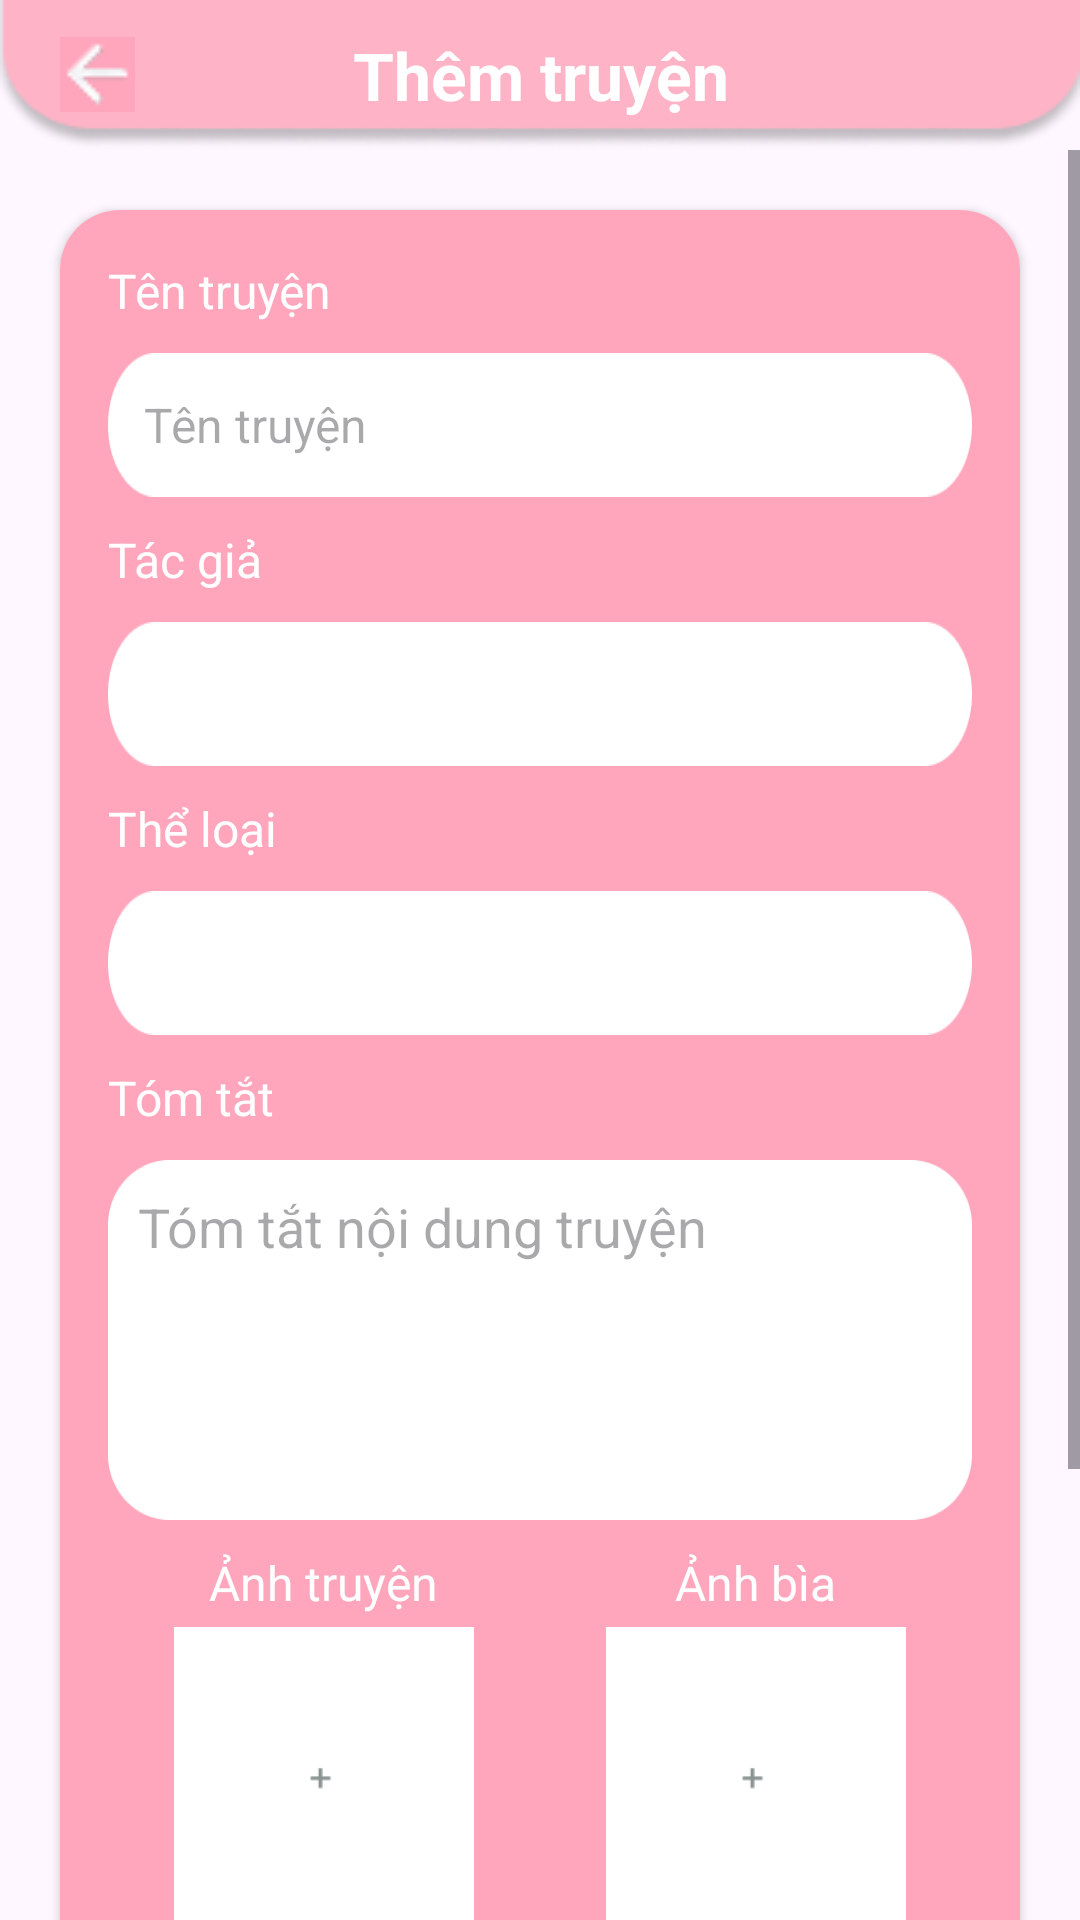

Android layout source for this screen:
<!-- AndroidManifest.xml: application theme Theme._2Hcomic -->
<!-- res/layout/fragment_up_load_comic.xml -->
<?xml version="1.0" encoding="utf-8"?>
<androidx.constraintlayout.widget.ConstraintLayout
    xmlns:android="http://schemas.android.com/apk/res/android"
    xmlns:app="http://schemas.android.com/apk/res-auto"
    xmlns:tools="http://schemas.android.com/tools"
    android:id="@+id/main"
    android:layout_width="match_parent"
    android:layout_height="match_parent"
    tools:context=".activities.admin.UpLoadComicFragment">

    
    <LinearLayout
        android:id="@+id/topNav"
        android:layout_width="match_parent"
        android:layout_height="50dp"
        android:background="@drawable/bg_topcomic"
        android:gravity="center"
        app:layout_constraintTop_toTopOf="parent"
        app:layout_constraintStart_toStartOf="parent"
        app:layout_constraintEnd_toEndOf="parent">

        <ImageButton
            android:id="@+id/btnBack"
            android:layout_width="25dp"
            android:layout_height="25dp"
            android:layout_marginLeft="20dp"
            android:background="@color/pink"
            android:scaleType="fitCenter"
            app:srcCompat="@drawable/bg_back" />

        <TextView
            android:layout_width="wrap_content"
            android:layout_height="wrap_content"
            android:layout_weight="1"
            android:layout_marginRight="45dp"
            android:gravity="center"
            android:text=" Thêm truyện "
            android:textColor="@color/white"
            android:textSize="22dp"
            android:textStyle="bold" />
    </LinearLayout>

    <ScrollView
        android:layout_width="0dp"
        android:layout_height="0dp"
        app:layout_constraintTop_toBottomOf="@id/topNav"
        app:layout_constraintStart_toStartOf="parent"
        app:layout_constraintEnd_toEndOf="parent"
        app:layout_constraintBottom_toBottomOf="parent">

        <LinearLayout
            android:layout_width="match_parent"
            android:layout_height="wrap_content"
            android:gravity="center_horizontal"
            android:orientation="vertical"
            android:paddingBottom="16dp">

            <androidx.cardview.widget.CardView
                android:id="@+id/cardUpload"
                android:layout_width="match_parent"
                android:layout_height="wrap_content"
                android:layout_margin="20dp"
                app:cardCornerRadius="20dp">

                <LinearLayout
                    android:layout_width="match_parent"
                    android:layout_height="match_parent"
                    android:background="@color/pink"
                    android:orientation="vertical"
                    android:padding="16dp">

                    <TextView
                        android:id="@+id/lblComicName"
                        android:layout_width="match_parent"
                        android:layout_height="wrap_content"
                        android:text="Tên truyện"
                        android:textColor="@color/white"
                        android:textSize="16dp" />

                    <EditText
                        android:id="@+id/edtComicName"
                        android:layout_width="match_parent"
                        android:layout_height="48dp"
                        android:layout_marginTop="10dp"
                        android:background="@drawable/bg_white_upload"
                        android:hint="Tên truyện"
                        android:inputType="text"
                        android:paddingStart="12dp"
                        android:paddingEnd="12dp"
                        android:paddingTop="10dp"
                        android:paddingBottom="10dp"
                        android:textColor="@color/black"
                        android:textSize="16sp" />

                    <TextView
                        android:id="@+id/lblAuthor"
                        android:layout_width="match_parent"
                        android:layout_height="wrap_content"
                        android:layout_marginTop="10dp"
                        android:text="Tác giả"
                        android:textColor="@color/white"
                        android:textSize="16dp" />

                    <Spinner
                        android:id="@+id/spAuthor"
                        android:layout_width="match_parent"
                        android:layout_height="48dp"
                        android:layout_marginTop="10dp"
                        android:background="@drawable/bg_white_upload"
                        android:padding="10dp" />

                    <TextView
                        android:id="@+id/lblCategory"
                        android:layout_width="match_parent"
                        android:layout_height="wrap_content"
                        android:layout_marginTop="10dp"
                        android:text="Thể loại"
                        android:textColor="@color/white"
                        android:textSize="16dp" />

                    <Spinner
                        android:id="@+id/spGenre"
                        android:layout_width="match_parent"
                        android:layout_height="48dp"
                        android:layout_marginTop="10dp"
                        android:background="@drawable/bg_white_upload"
                        android:padding="10dp" />

                    <TextView
                        android:id="@+id/lblSummary"
                        android:layout_width="match_parent"
                        android:layout_height="wrap_content"
                        android:layout_marginTop="10dp"
                        android:text="Tóm tắt"
                        android:textColor="@color/white"
                        android:textSize="16dp" />

                    <EditText
                        android:id="@+id/edtSummary"
                        android:layout_width="match_parent"
                        android:layout_height="120dp"
                        android:layout_marginTop="10dp"
                        android:background="@drawable/box_uploadcomic"
                        android:hint="Tóm tắt nội dung truyện"
                        android:inputType="textMultiLine"
                        android:gravity="start|top"
                        android:padding="10dp"
                        android:textColor="@color/black" />

                    <LinearLayout
                        android:layout_width="match_parent"
                        android:layout_height="wrap_content"
                        android:orientation="horizontal">

                        <LinearLayout
                            android:layout_width="wrap_content"
                            android:layout_height="wrap_content"
                            android:layout_weight="1"
                            android:gravity="center_horizontal"
                            android:orientation="vertical">

                            <TextView
                                android:id="@+id/lblCoverImage"
                                android:layout_width="wrap_content"
                                android:layout_height="wrap_content"
                                android:layout_marginTop="10dp"
                                android:text="Ảnh truyện"
                                android:textColor="@color/white"
                                android:textSize="16dp" />

                            <ImageView
                                android:id="@+id/imgAvt"
                                android:layout_width="100dp"
                                android:layout_height="100dp"
                                android:layout_marginTop="4dp"
                                android:scaleType="centerCrop"
                                app:srcCompat="@drawable/ic_uploadcomic" />
                        </LinearLayout>

                        <LinearLayout
                            android:layout_width="wrap_content"
                            android:layout_height="wrap_content"
                            android:layout_weight="1"
                            android:gravity="center_horizontal"
                            android:orientation="vertical">

                            <TextView
                                android:id="@+id/lblContentImage"
                                android:layout_width="wrap_content"
                                android:layout_height="wrap_content"
                                android:layout_marginTop="10dp"
                                android:text="Ảnh bìa"
                                android:textColor="@color/white"
                                android:textSize="16dp" />

                            <ImageView
                                android:id="@+id/imgBanner"
                                android:layout_width="100dp"
                                android:layout_height="100dp"
                                android:layout_marginTop="4dp"
                                android:scaleType="centerCrop"
                                app:srcCompat="@drawable/ic_uploadcomic" />
                        </LinearLayout>

                    </LinearLayout>

                    <TextView
                        android:layout_width="match_parent"
                        android:layout_height="wrap_content"
                        android:layout_marginTop="10dp"
                        android:text="PDF đọc truyện"
                        android:textColor="@color/white"
                        android:textSize="16dp" />

                    <TextView
                        android:id="@+id/tv_pdf"
                        android:layout_width="match_parent"
                        android:layout_height="48dp"
                        android:layout_marginTop="10dp"
                        android:background="@drawable/bg_white_upload"
                        android:hint="+"
                        android:padding="10dp"
                        android:textAlignment="center"
                        android:textColor="@color/black"
                        android:textSize="16sp"
                        android:textStyle="bold" />

                </LinearLayout>
            </androidx.cardview.widget.CardView>

            <Button
                android:id="@+id/btnUpload"
                android:layout_width="200dp"
                android:layout_height="wrap_content"
                android:layout_marginTop="10dp"
                android:backgroundTint="@color/pink"
                android:text="Tải lên"
                android:textSize="16sp"
                app:cornerRadius="20dp" />

        </LinearLayout>
    </ScrollView>

    <RelativeLayout
        android:id="@+id/loading"
        android:layout_width="match_parent"
        android:layout_height="match_parent"
        android:background="@color/gray"
        android:visibility="gone"
        >
    <ProgressBar
        android:layout_width="wrap_content"
        android:layout_height="wrap_content"
        android:layout_centerInParent="true"
        android:indeterminateTint="@color/pink"/>
    </RelativeLayout>

</androidx.constraintlayout.widget.ConstraintLayout>
<!-- resources referenced by this layout -->
<resources>
  <color name="black">#FF000000</color>
  <color name="gray">#83808080</color>
  <color name="pink">#FFA6BD</color>
  <color name="white">#FFFFFFFF</color>
  <!-- drawable bg_back: png bitmap (drawable, 434 bytes) -->
  <!-- drawable bg_topcomic: png bitmap (drawable, 2759 bytes) -->
  <!-- drawable bg_white_upload: png bitmap (drawable, 1764 bytes) -->
  <!-- drawable box_uploadcomic: png bitmap (drawable, 3369 bytes) -->
  <!-- drawable ic_uploadcomic: png bitmap (drawable, 2501 bytes) -->
  <style name="Theme._2Hcomic" parent="Base.Theme._2Hcomic" />
  <style name="Base.Theme._2Hcomic" parent="Theme.Material3.DayNight.NoActionBar">
          
          
      </style>
</resources>
